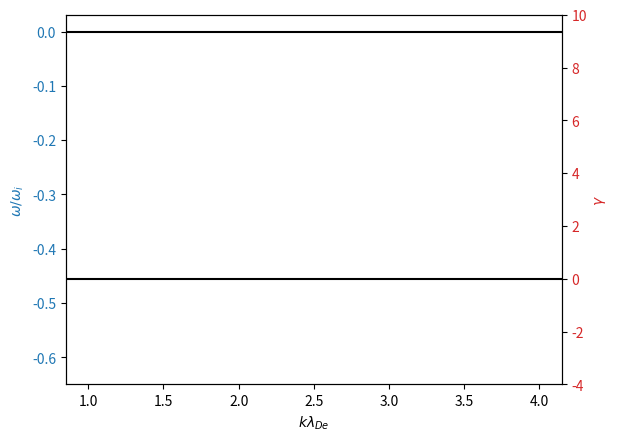

Reproduce this figure in Python.
import numpy as np
import matplotlib.pyplot as plt
from cmath import pi, sin, cos, sqrt
from cmath import exp
from scipy import special
import scipy

# n1 is the beam electron, n0 is the background proton, n2 is the electron
n1 = 0.001
n0 = 1. - n1

qm0 = 1
qm1 = 1.

vd0 = 0
vd1 = 2
vd2 = -n1 / n0 * vd1
theta = 0 / 360 * 2 * np.pi

omegar = []
omegai = []

approxi = 0.001
k0 = 1
k_max = k0
dk = 0.02
k_min = 0.
omega0 = -0.7 + 0.001
omega1 = -0.7 + 0.002
omega2 = -0.7 + 0.003
om = [omega0, omega1, omega2]

while k0 > 0.02:

    err = 1
    delta = 10 ** -4
    it = 0

    while err > delta:
        h1 = om[2] - om[1]
        h0 = om[1] - om[0]
        fu = []

        # d_fun = fun()
        for ii in range(3):
            omega = om[ii]
            R_up = n0 * omega ** 2 * (1 + omega - k0 * vd1) + n1 * (1 + omega) * (omega - k0 * vd1) ** 2
            R_down = (1 + omega) * omega ** 2 * (1 + omega - k0 * vd1)
            L_up = n0 * omega ** 2 * (1 - omega + k0 * vd1) + n1 * (1 - omega) * (omega - k0 * vd1) ** 2
            L_down = (1 - omega) * omega ** 2 * (1 - omega + k0 * vd1)
            # R = n0 / (1 + omega) + n1 * (omega - k0 * vd1) ** 2 / (omega ** 2 * (1 + omega - k0 * vd1))
            # L = n0 / (1 - omega) + n1 * (omega - k0 * vd1) ** 2 / (omega ** 2 * (1 - omega + k0 * vd1))

            fun = (k0 / omega) ** 4 * np.cos(theta) ** 2 * R_down * L_down - (k0 / omega) ** 2 * (
                    R_up * L_down + L_up * R_down) * (1 + np.cos(theta) ** 2) / 2 + R_up * L_up
            d_omega = omega + omega * 10 ** -4
            fun = (k0 / omega) ** 4 * np.cos(theta) ** 2 * R_down * L_down - (k0 / omega) ** 2 * (
                    R_up * L_down + L_up * R_down) * (1 + np.cos(theta) ** 2) / 2 + R_up * L_up

            R = n0 / (1 + omega) + n1 * (omega - k0 * vd1) ** 2 / (omega ** 2 * (1 + omega - k0 * vd1))
            L = n0 / (1 - omega) + n1 * (omega - k0 * vd1) ** 2 / (omega ** 2 * (1 - omega + k0 * vd1))
            # if abs(1-omega) < 10**-3 or abs(1-omega+k0*vd1) < 10**-3:
            #     fun = 10**-5
            # if abs(1+omega) < 10**-3 or abs(1+omega-k0*vd1) < 10**-3:
            #     fun = 10**-5
            # else:
            # fun = (k0/omega)**4 * np.cos(theta)**2 - (k0/omega)**2 * (R+L)*(1+np.cos(theta)**2)/2 + R*L

            fu.append(fun)

        fu0 = fu[0]
        fu1 = fu[1]
        fu2 = fu[2]

        d0 = (fu1 - fu0) / h0
        d1 = (fu2 - fu1) / h1
        a = (d1 - d0) / (h1 + h0)
        b = a * h1 + d1
        c = fu2
        des = b + sqrt(b * b - 4 * a * c) if abs(b + sqrt(b * b - 4 * a * c)) > abs(
            b - sqrt(b * b - 4 * a * c)) else b - sqrt(b * b - 4 * a * c)
        omega3 = omega2 + ((-1 * 2 * c) / des)
        err = abs((omega3 - omega2) / omega3) if abs(c) < 10 ** -11 else 1
        omega0 = omega1
        omega1 = omega2
        omega2 = omega3
        om = [omega0, omega1, omega2]
        it = it + 1
        err = 0 if it > 50 else err
    print(k0, '  ', omega2, '    c=', abs(c), )
    k0 = k0 - dk
    omegar.append(omega2.real)
    omegai.append(omega2.imag)

omegar = np.array(omegar)
omegai = np.array(omegai)
omegar = omegar[::-1]

k = np.linspace(k_max, 4, len(omegar))

fig, ax1 = plt.subplots()
color = 'tab:blue'
ax1.set_xlabel(r'$k\lambda_{De}$')
ax1.set_ylabel(r'$\omega/\omega_i$', color=color)
ax1.plot(k, omegar, color=color)
ax1.tick_params(axis='y', labelcolor=color)
# ax1.set_ylim([-40, 100])
# ax1.set_xlim([0, k_min])
ax1.axhline(0, color='k')

ax2 = ax1.twinx()

color = 'tab:red'
ax2.set_ylabel(r'$\gamma$', color=color)
ax2.plot(k, omegai, color=color)
ax2.tick_params(axis='y', labelcolor=color)
ax2.set_ylim([-4, 10])
ax2.axhline(0, color='k')

plt.show()
